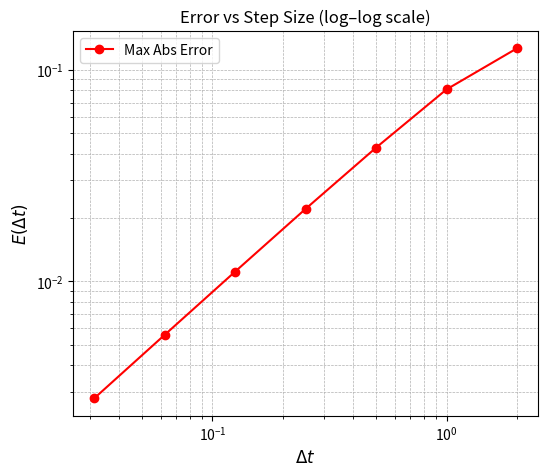

Reproduce this figure in Python.
import numpy as np
import matplotlib.pyplot as plt

# define functions from parts a-c
def analytical_i(t, i0, beta, gamma):
    r = beta - gamma
    K = r / beta
    exp_rt = np.exp(r * t)
    return (K * i0 * exp_rt) / (K + i0 * (exp_rt - 1))

def forward_euler_sis(i0, beta, gamma, t_max, stepsize):
    T = np.arange(0, t_max + stepsize, stepsize)
    I = np.zeros(len(T))
    I[0] = i0
    for idx in range(1, len(T)):
        di_dt = (beta - gamma) * I[idx-1] - beta * I[idx-1]**2
        I[idx] = I[idx-1] + di_dt * stepsize
    return T, I

def max_abs_error(dt, i0=0.01, beta=3, gamma=2, t_max=25.0):
    T, I_euler = forward_euler_sis(i0, beta, gamma, t_max, dt)
    I_analytical = analytical_i(T, i0, beta, gamma)
    return np.max(np.abs(I_euler - I_analytical))

# define delta t values
dt_values = np.array([2, 1, 0.5, 0.25, 0.125, 0.0625, 0.03125])
errors = np.array([max_abs_error(dt) for dt in dt_values])

# plot
plt.figure(figsize=(6, 5))
plt.loglog(dt_values, errors, 'ro-', label='Max Abs Error')

plt.xlabel(r'$\Delta t$', fontsize=12)
plt.ylabel(r'$E(\Delta t)$', fontsize=12)
plt.title('Error vs Step Size (log–log scale)')
plt.grid(True, which="both", ls="--", lw=0.5)
plt.legend()
plt.show()